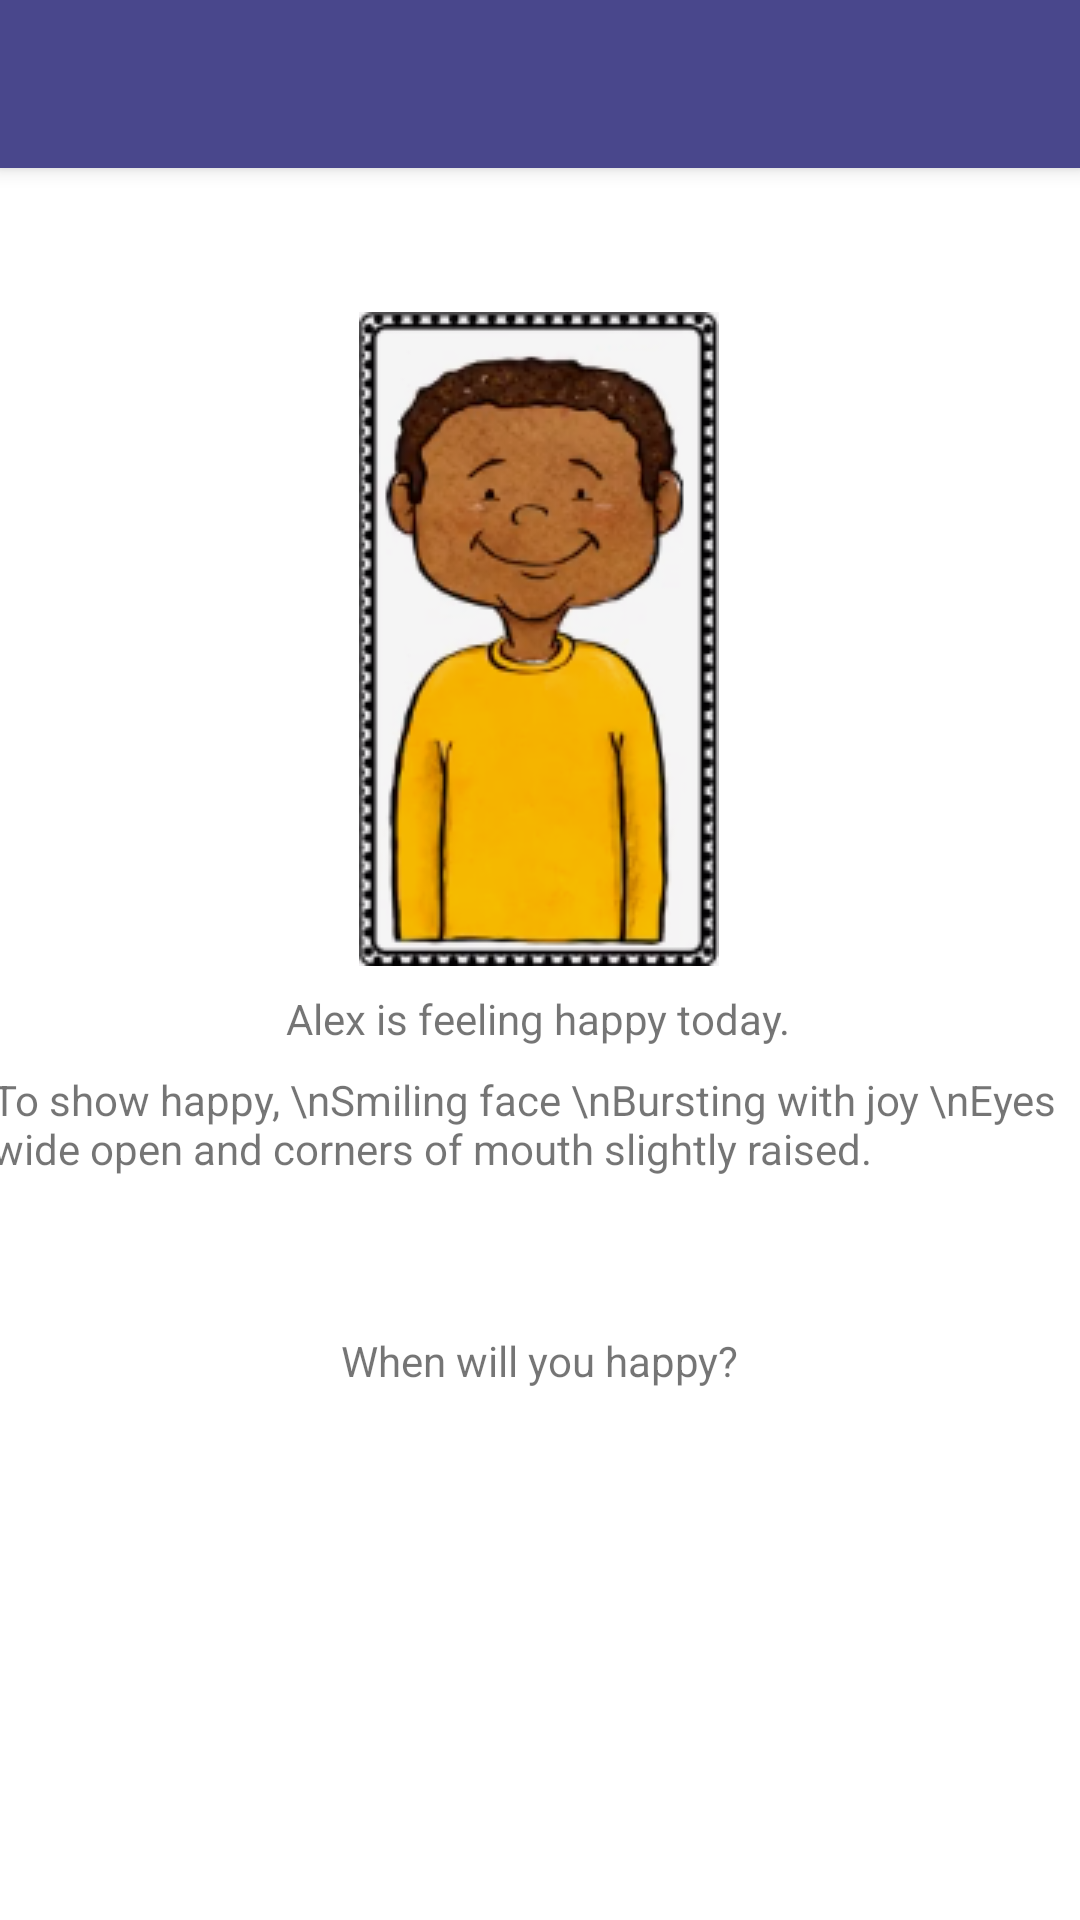

Reconstruct the res/layout file that produces this screen, plus the resources it refers to.
<!-- AndroidManifest.xml: application theme Theme.FacialExpressions -->
<!-- res/layout/activity_learning_happy.xml -->
<?xml version="1.0" encoding="utf-8"?>
<androidx.constraintlayout.widget.ConstraintLayout xmlns:android="http://schemas.android.com/apk/res/android"
    xmlns:app="http://schemas.android.com/apk/res-auto"
    xmlns:tools="http://schemas.android.com/tools"
    android:layout_width="match_parent"
    android:layout_height="match_parent"
    tools:context=".LearningHappy">

    <include
        android:id="@+id/toolbar"
        layout="@layout/toolbar"
        />


    <ImageView
        android:id="@+id/imageView2"
        android:layout_width="wrap_content"
        android:layout_height="wrap_content"
        android:layout_marginTop="48dp"
        android:layout_marginBottom="22dp"
        app:layout_constraintBottom_toTopOf="@+id/textView4"
        app:layout_constraintEnd_toEndOf="parent"
        app:layout_constraintHorizontal_bias="0.498"
        app:layout_constraintStart_toStartOf="parent"
        app:layout_constraintTop_toBottomOf="@+id/toolbar"
        app:srcCompat="@drawable/happycartoon" />

    <TextView
        android:id="@+id/textView4"
        android:layout_width="wrap_content"
        android:layout_height="wrap_content"
        android:layout_marginTop="8dp"
        android:text="Alex is feeling happy today."
        app:layout_constraintEnd_toEndOf="parent"
        app:layout_constraintHorizontal_bias="0.497"
        app:layout_constraintStart_toStartOf="parent"
        app:layout_constraintTop_toBottomOf="@+id/imageView2"></TextView>

    <TextView
        android:id="@+id/textView3"
        android:layout_width="365dp"
        android:layout_height="87dp"
        android:layout_marginTop="8dp"
        android:text="To show happy, \nSmiling face \nBursting with joy \nEyes wide open and corners of mouth slightly raised."
        app:layout_constraintEnd_toEndOf="parent"
        app:layout_constraintHorizontal_bias="0.652"
        app:layout_constraintStart_toStartOf="parent"
        app:layout_constraintTop_toBottomOf="@+id/textView4" />

    <TextView
        android:id="@+id/textView5"
        android:layout_width="wrap_content"
        android:layout_height="wrap_content"
        android:text="When will you happy?"
        app:layout_constraintEnd_toEndOf="parent"
        app:layout_constraintStart_toStartOf="parent"
        app:layout_constraintTop_toBottomOf="@+id/textView3"></TextView>

    <HorizontalScrollView
        android:id="@+id/scroll"
        android:layout_width="409dp"
        android:layout_height="260dp"
        app:layout_constraintEnd_toEndOf="parent"
        app:layout_constraintStart_toStartOf="parent"
        app:layout_constraintTop_toBottomOf="@+id/textView5"
        android:fadeScrollbars="false">

        <LinearLayout
            android:layout_width="wrap_content"
            android:layout_height="match_parent"
            android:orientation="horizontal">

            <LinearLayout
                android:layout_width="wrap_content"
                android:layout_height="match_parent"
                android:gravity="center"
                android:orientation="vertical">

                <ImageView
                    android:layout_width="400dp"
                    android:layout_height="200dp"
                    app:srcCompat="@drawable/familyy"></ImageView>

                <TextView
                    android:layout_width="wrap_content"
                    android:layout_height="wrap_content"
                    android:text="With Family"></TextView>

            </LinearLayout>

            <LinearLayout
                android:layout_width="wrap_content"
                android:layout_height="match_parent"
                android:gravity="center"
                android:orientation="vertical">

                <ImageView
                    android:layout_width="400dp"
                    android:layout_height="200dp"
                    app:srcCompat="@drawable/playingkids"></ImageView>

                <TextView
                    android:layout_width="wrap_content"
                    android:layout_height="wrap_content"
                    android:text="When Playing in Park"></TextView>

            </LinearLayout>


        </LinearLayout>

    </HorizontalScrollView>


</androidx.constraintlayout.widget.ConstraintLayout>
<!-- res/layout/toolbar.xml (included above) -->
<?xml version="1.0" encoding="UTF-8"?>
    <androidx.appcompat.widget.Toolbar
    android:id="@+id/toolbar"
    android:elevation="4dp"
    android:layout_height="wrap_content"
    android:layout_width="match_parent"
    xmlns:android="http://schemas.android.com/apk/res/android"
    android:background="@color/colorPrimary">

    <TextView android:id="@+id/titleText"
        android:layout_height="wrap_content"
        android:layout_width="wrap_content"
        android:textSize="20sp"
        android:textStyle="bold"
        android:textColor="@color/white"/>

    <TextView android:id="@+id/titleCounter"
        android:layout_height="wrap_content"
        android:layout_width="wrap_content"
        android:gravity="right"/>

</androidx.appcompat.widget.Toolbar>
<!-- resources referenced by this layout -->
<resources>
  <color name="colorPrimary">#49478c</color>
  <color name="white">#ffffff</color>
  <!-- drawable happycartoon: png bitmap (drawable, 44472 bytes) -->
  <style name="Theme.FacialExpressions" parent="Theme.MaterialComponents.DayNight.NoActionBar">
          
          <item name="colorPrimary">@color/colorPrimary</item>
          <item name="colorPrimaryVariant">@color/colorPrimary</item>
          <item name="colorOnPrimary">@color/white</item>
          
          <item name="colorSecondary">@color/teal_200</item>
          <item name="colorSecondaryVariant">@color/teal_700</item>
          <item name="colorOnSecondary">@color/black</item>
          
          <item name="android:statusBarColor" tools:targetApi="l">?attr/colorPrimaryVariant</item>
          
      </style>
  <color name="teal_200">#FF03DAC5</color>
  <color name="teal_700">#FF018786</color>
  <color name="black">#000000</color>
</resources>
